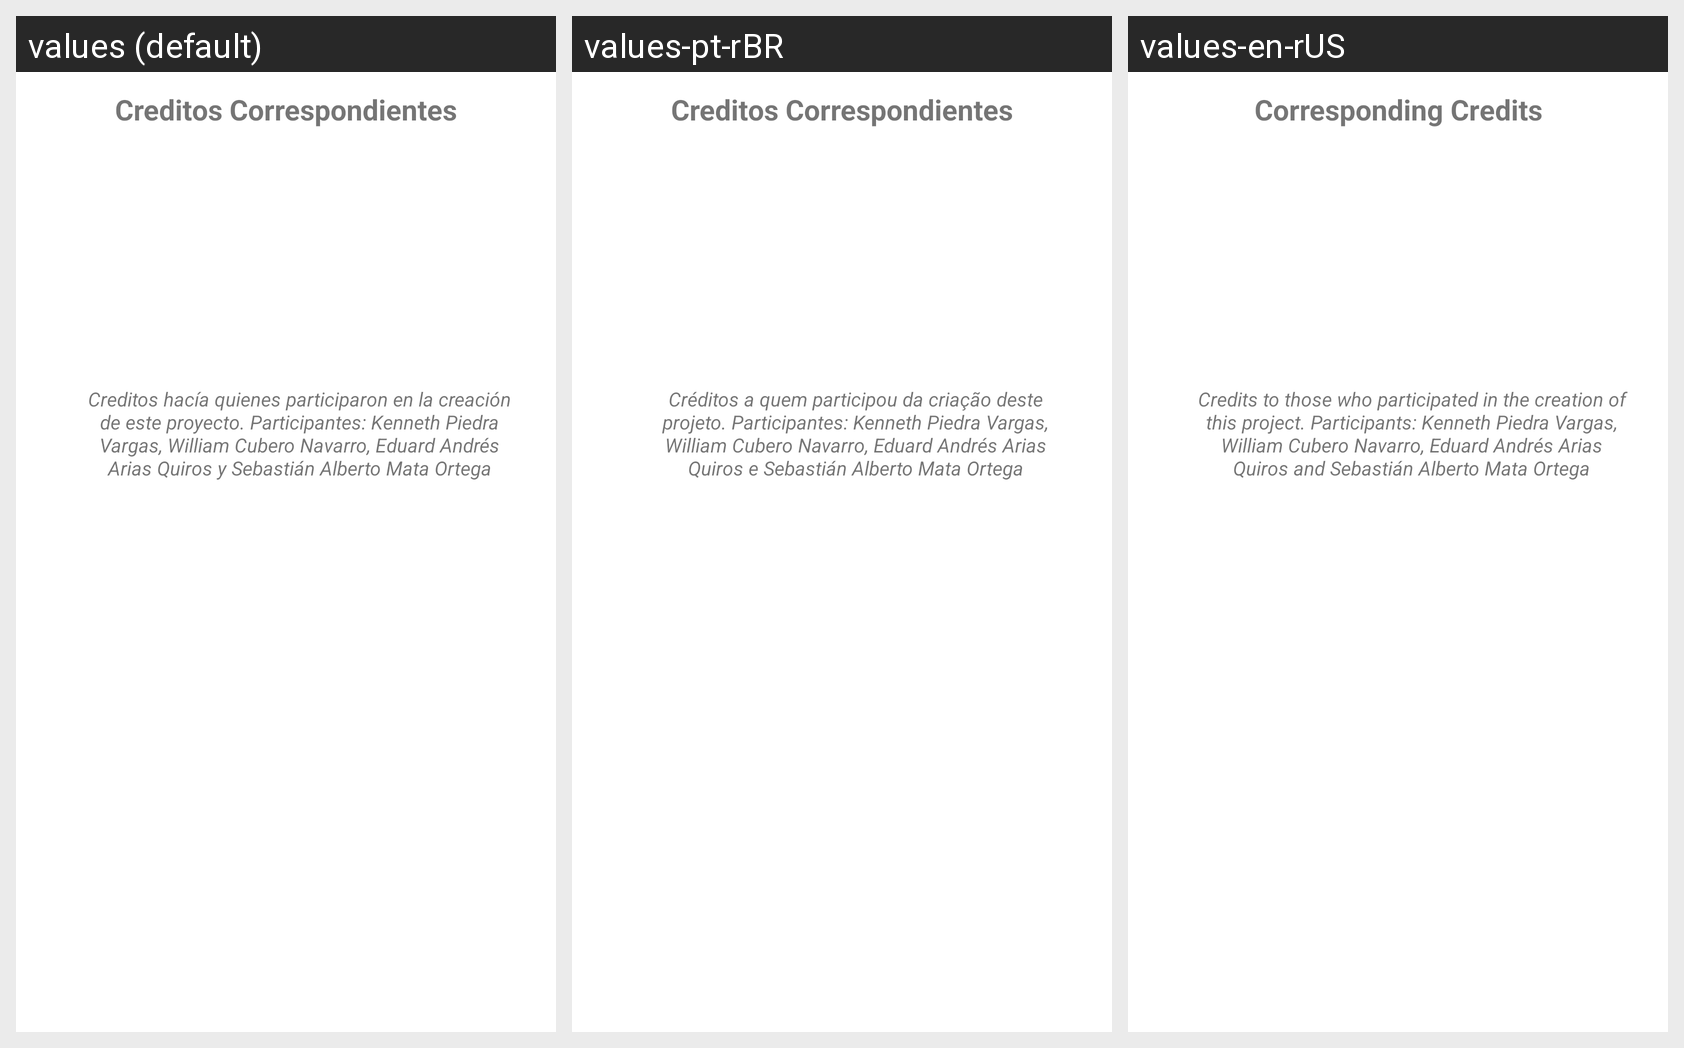

This grid shows one Android layout under several languages. Give, for every string resource on the screen, its name, the default text and each shown locale's text.
Android screen res/layout/fragment_credits.xml rendered under 3 locales, left to right: values (default), values-pt-rBR, values-en-rUS. Device: Nexus 5 (rendered at 1080×1920; each locale shown at half size, 540×960, under a caption strip naming it); theme Theme.Lwp_lab01.
Strings drawn on this screen, with the default value and each locale's value (text and hints the layout hard-codes, and strings that could not be matched under every locale, appear in the picture but are not listed):

title_Credits
  values: Creditos Correspondientes
  values-pt-rBR: Creditos Correspondientes
  values-en-rUS: Corresponding Credits

text_Credits
  values: Creditos hacía quienes participaron en la creación de este proyecto. Participantes: Kenneth Piedra Vargas, William Cubero Navarro, Eduard Andrés Arias Quiros y Sebastián Alberto Mata Ortega
  values-pt-rBR: Créditos a quem participou da criação deste projeto. Participantes: Kenneth Piedra Vargas, William Cubero Navarro, Eduard Andrés Arias Quiros e Sebastián Alberto Mata Ortega
  values-en-rUS: Credits to those who participated in the creation of this project. Participants: Kenneth Piedra Vargas, William Cubero Navarro, Eduard Andrés Arias Quiros and Sebastián Alberto Mata Ortega
